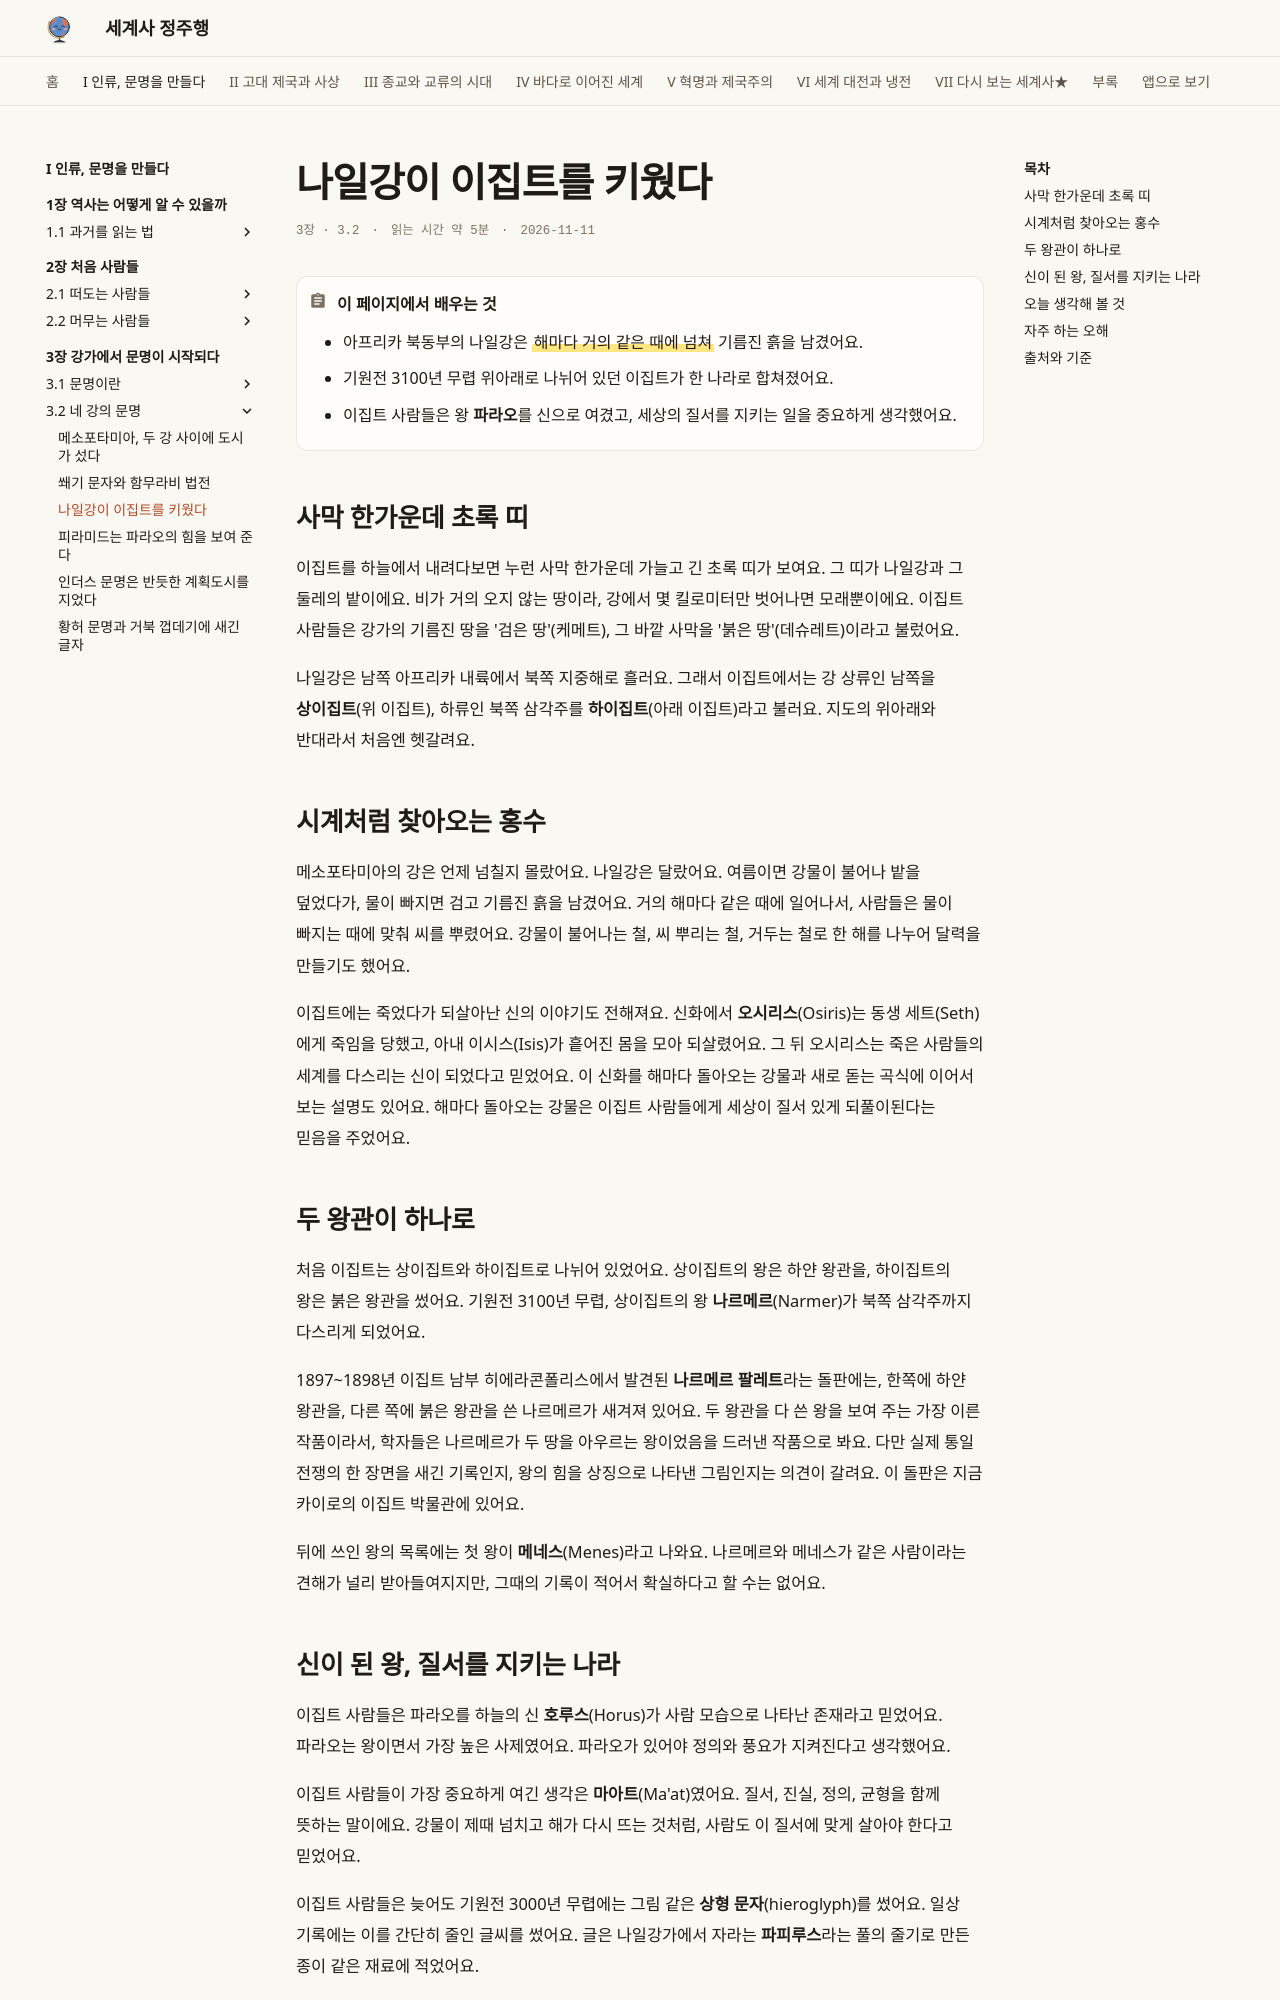

repository: history-jungjuhang/world-history · page: part1/ch03/egypt/index.html · generator: mkdocs

# 나일강이 이집트를 키웠다

<p class="ep-meta"><span>3장 · 3.2</span><span>읽는 시간 약 5분</span><span>2026-11-11</span></p>

!!! abstract "이 페이지에서 배우는 것"
    - 아프리카 북동부의 나일강은 ==해마다 거의 같은 때에 넘쳐== 기름진 흙을 남겼어요.
    - 기원전 3100년 무렵 위아래로 나뉘어 있던 이집트가 한 나라로 합쳐졌어요.
    - 이집트 사람들은 왕 **파라오**를 신으로 여겼고, 세상의 질서를 지키는 일을 중요하게 생각했어요.

## 사막 한가운데 초록 띠

이집트를 하늘에서 내려다보면 누런 사막 한가운데 가늘고 긴 초록 띠가 보여요. 그 띠가 나일강과 그 둘레의 밭이에요. 비가 거의 오지 않는 땅이라, 강에서 몇 킬로미터만 벗어나면 모래뿐이에요. 이집트 사람들은 강가의 기름진 땅을 '검은 땅'(케메트), 그 바깥 사막을 '붉은 땅'(데슈레트)이라고 불렀어요.

나일강은 남쪽 아프리카 내륙에서 북쪽 지중해로 흘러요. 그래서 이집트에서는 강 상류인 남쪽을 **상이집트**(위 이집트), 하류인 북쪽 삼각주를 **하이집트**(아래 이집트)라고 불러요. 지도의 위아래와 반대라서 처음엔 헷갈려요.

## 시계처럼 찾아오는 홍수

메소포타미아의 강은 언제 넘칠지 몰랐어요. 나일강은 달랐어요. 여름이면 강물이 불어나 밭을 덮었다가, 물이 빠지면 검고 기름진 흙을 남겼어요. 거의 해마다 같은 때에 일어나서, 사람들은 물이 빠지는 때에 맞춰 씨를 뿌렸어요. 강물이 불어나는 철, 씨 뿌리는 철, 거두는 철로 한 해를 나누어 달력을 만들기도 했어요.

이집트에는 죽었다가 되살아난 신의 이야기도 전해져요. 신화에서 **오시리스**(Osiris)는 동생 세트(Seth)에게 죽임을 당했고, 아내 이시스(Isis)가 흩어진 몸을 모아 되살렸어요. 그 뒤 오시리스는 죽은 사람들의 세계를 다스리는 신이 되었다고 믿었어요. 이 신화를 해마다 돌아오는 강물과 새로 돋는 곡식에 이어서 보는 설명도 있어요. 해마다 돌아오는 강물은 이집트 사람들에게 세상이 질서 있게 되풀이된다는 믿음을 주었어요.

## 두 왕관이 하나로

처음 이집트는 상이집트와 하이집트로 나뉘어 있었어요. 상이집트의 왕은 하얀 왕관을, 하이집트의 왕은 붉은 왕관을 썼어요. 기원전 3100년 무렵, 상이집트의 왕 **나르메르**(Narmer)가 북쪽 삼각주까지 다스리게 되었어요.

1897~1898년 이집트 남부 히에라콘폴리스에서 발견된 **나르메르 팔레트**라는 돌판에는, 한쪽에 하얀 왕관을, 다른 쪽에 붉은 왕관을 쓴 나르메르가 새겨져 있어요. 두 왕관을 다 쓴 왕을 보여 주는 가장 이른 작품이라서, 학자들은 나르메르가 두 땅을 아우르는 왕이었음을 드러낸 작품으로 봐요. 다만 실제 통일 전쟁의 한 장면을 새긴 기록인지, 왕의 힘을 상징으로 나타낸 그림인지는 의견이 갈려요. 이 돌판은 지금 카이로의 이집트 박물관에 있어요.

뒤에 쓰인 왕의 목록에는 첫 왕이 **메네스**(Menes)라고 나와요. 나르메르와 메네스가 같은 사람이라는 견해가 널리 받아들여지지만, 그때의 기록이 적어서 확실하다고 할 수는 없어요.
